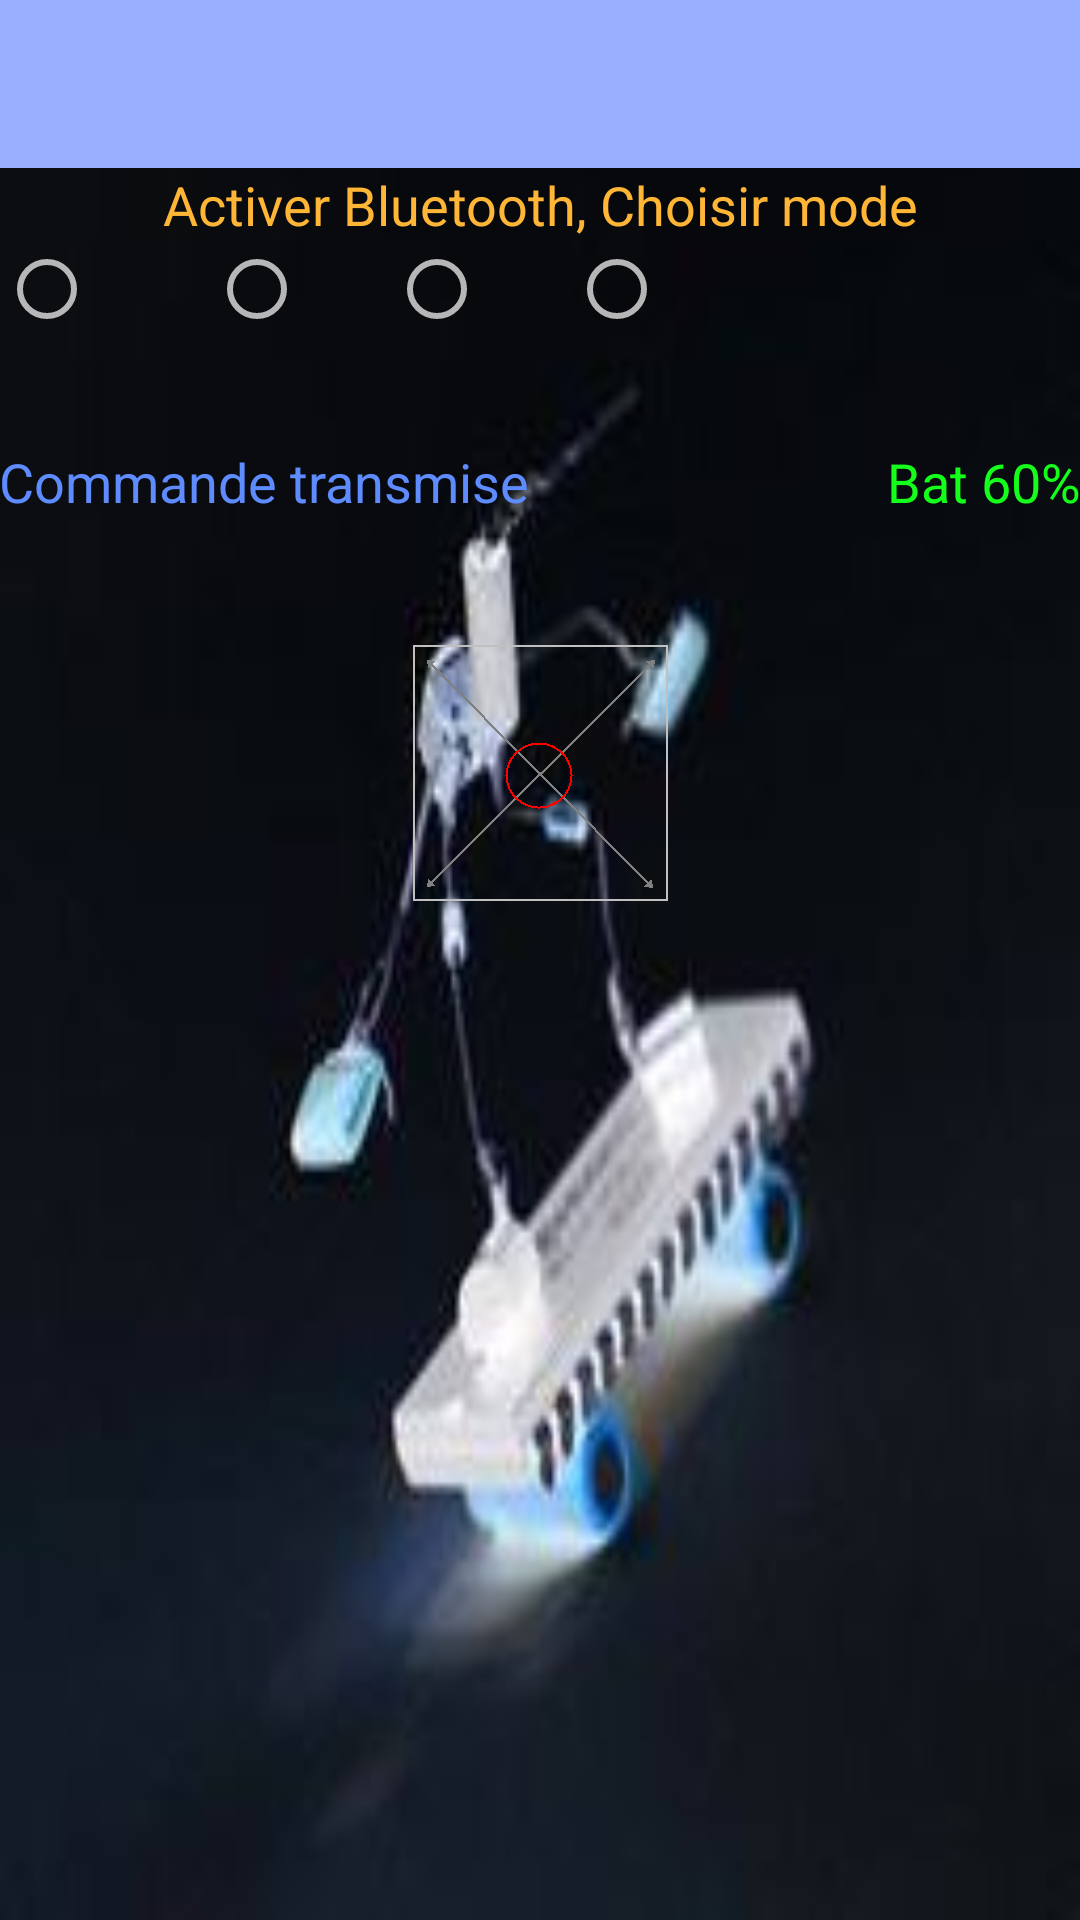

The Android layout XML behind this screen, and the referenced resources:
<!-- AndroidManifest.xml: application theme AppTheme -->
<!-- res/layout/activity_main.xml -->
<LinearLayout xmlns:android="http://schemas.android.com/apk/res/android"
    xmlns:tools="http://schemas.android.com/tools"
    android:id="@+id/layVert1"
    android:layout_width="match_parent"
    android:layout_height="match_parent"
    android:gravity="top"
    android:orientation="vertical"
    android:paddingBottom="@dimen/activity_vertical_margin"
    android:paddingLeft="@dimen/activity_horizontal_margin"
    android:paddingRight="@dimen/activity_horizontal_margin"
    android:paddingTop="@dimen/activity_vertical_margin"
    tools:context=".MainActivity"
    android:background="@drawable/sparebots_3"
    android:weightSum="1">

    <include android:id="@+id/app_bar"
        layout = "@layout/app_bar"/>

    <TextView
        android:layout_width="fill_parent"
        android:layout_height="wrap_content"
        android:textAppearance="?android:attr/textAppearanceMedium"
        android:id="@+id/tvMode"
        android:enabled="true"
        android:textColor="#ffffb636"
        android:singleLine="true"
        android:linksClickable="false"
        android:text="Activer Bluetooth, Choisir mode"
        android:gravity="top"
        android:textAlignment="center" />

    <LinearLayout
        android:id="@+id/linearLayout1"
        android:layout_width="wrap_content"
        android:layout_height="50dp"
        android:layout_gravity="center_vertical"
        android:orientation="horizontal" >

        <RadioGroup
            android:layout_width="342dp"
            android:layout_height="wrap_content"
            android:id="@+id/btRadio"
            android:baselineAligned="false"
            android:orientation="horizontal">

            <RadioButton
                android:layout_width="60dp"
                android:layout_height="wrap_content"
                android:id="@+id/rbTouch"
                android:focusableInTouchMode="false"
                android:enabled="true"
                android:checked="false"
                android:layout_gravity="right"
                android:textColor="@android:color/background_light" />

            <RadioButton
                android:layout_width="60dp"
                android:layout_height="wrap_content"
                android:id="@+id/rbAccelero"
                android:enabled="true"
                android:textColor="@android:color/background_light"
                android:layout_gravity="right"
                android:layout_marginLeft="10dp"
                android:checked="false" />

            <RadioButton
                android:layout_width="60dp"
                android:layout_height="wrap_content"
                android:id="@+id/rbLigne"
                android:layout_gravity="right"
                android:enabled="true" />

            <RadioButton
                android:layout_width="60dp"
                android:layout_height="wrap_content"
                android:id="@+id/rbProxim"
                android:enabled="true" />

        </RadioGroup>

    </LinearLayout>

    <SeekBar
        android:layout_width="fill_parent"
        android:layout_height="wrap_content"
        android:id="@+id/sbSeuil"
        android:max="300"
        android:progress="200"
        android:layout_gravity="bottom"
        android:clickable="true"
        android:visibility="invisible" />

    <LinearLayout
        android:orientation="horizontal"
        android:layout_width="fill_parent"
        android:layout_height="wrap_content"
        android:layout_weight="0.10">

        <TextView
            android:id="@+id/tvMsg"
            android:layout_width="wrap_content"
            android:layout_height="29dp"
            android:layout_weight="0.2"
            android:gravity="center_horizontal|left"
            android:hint="message"
            android:lines="1"
            android:text="Commande transmise"
            android:textAppearance="?android:attr/textAppearanceMedium"
            android:textSize="@dimen/activity_horizontal_margin"
            android:textColor="#ff5e8cff" />

        <TextView
            android:layout_width="wrap_content"
            android:layout_height="wrap_content"
            android:textAppearance="?android:attr/textAppearanceMedium"
            android:text="Bat 60%"
            android:id="@+id/tvBat"
            android:maxLines="1"
            android:textAlignment="center"
            android:textColor="#ff14ff19" />
    </LinearLayout>

    <ImageView
        android:layout_width="256px"
        android:layout_height="256px"
        android:id="@+id/imgv1"
        android:visibility="visible"
        android:layout_gravity="center_horizontal|bottom"
        android:maxHeight="256dp"
        android:maxWidth="256dp"
        android:background="@drawable/zonetouch" />

</LinearLayout>
<!-- res/layout/app_bar.xml (included above) -->
<?xml version="1.0" encoding="UTF-8"?>
<android.support.v7.widget.Toolbar xmlns:android="http://schemas.android.com/apk/res/android"
    android:layout_width="match_parent" android:layout_height="wrap_content"
    android:background="#ff98aeff">

    

</android.support.v7.widget.Toolbar>
<!-- resources referenced by this layout -->
<resources>
  <!-- drawable sparebots_3: jpg bitmap (drawable, 5308 bytes) -->
  <!-- drawable zonetouch: png bitmap (drawable, 3276 bytes) -->
  <style name="AppTheme" parent="Theme.AppCompat.NoActionBar">
          
      </style>
</resources>
